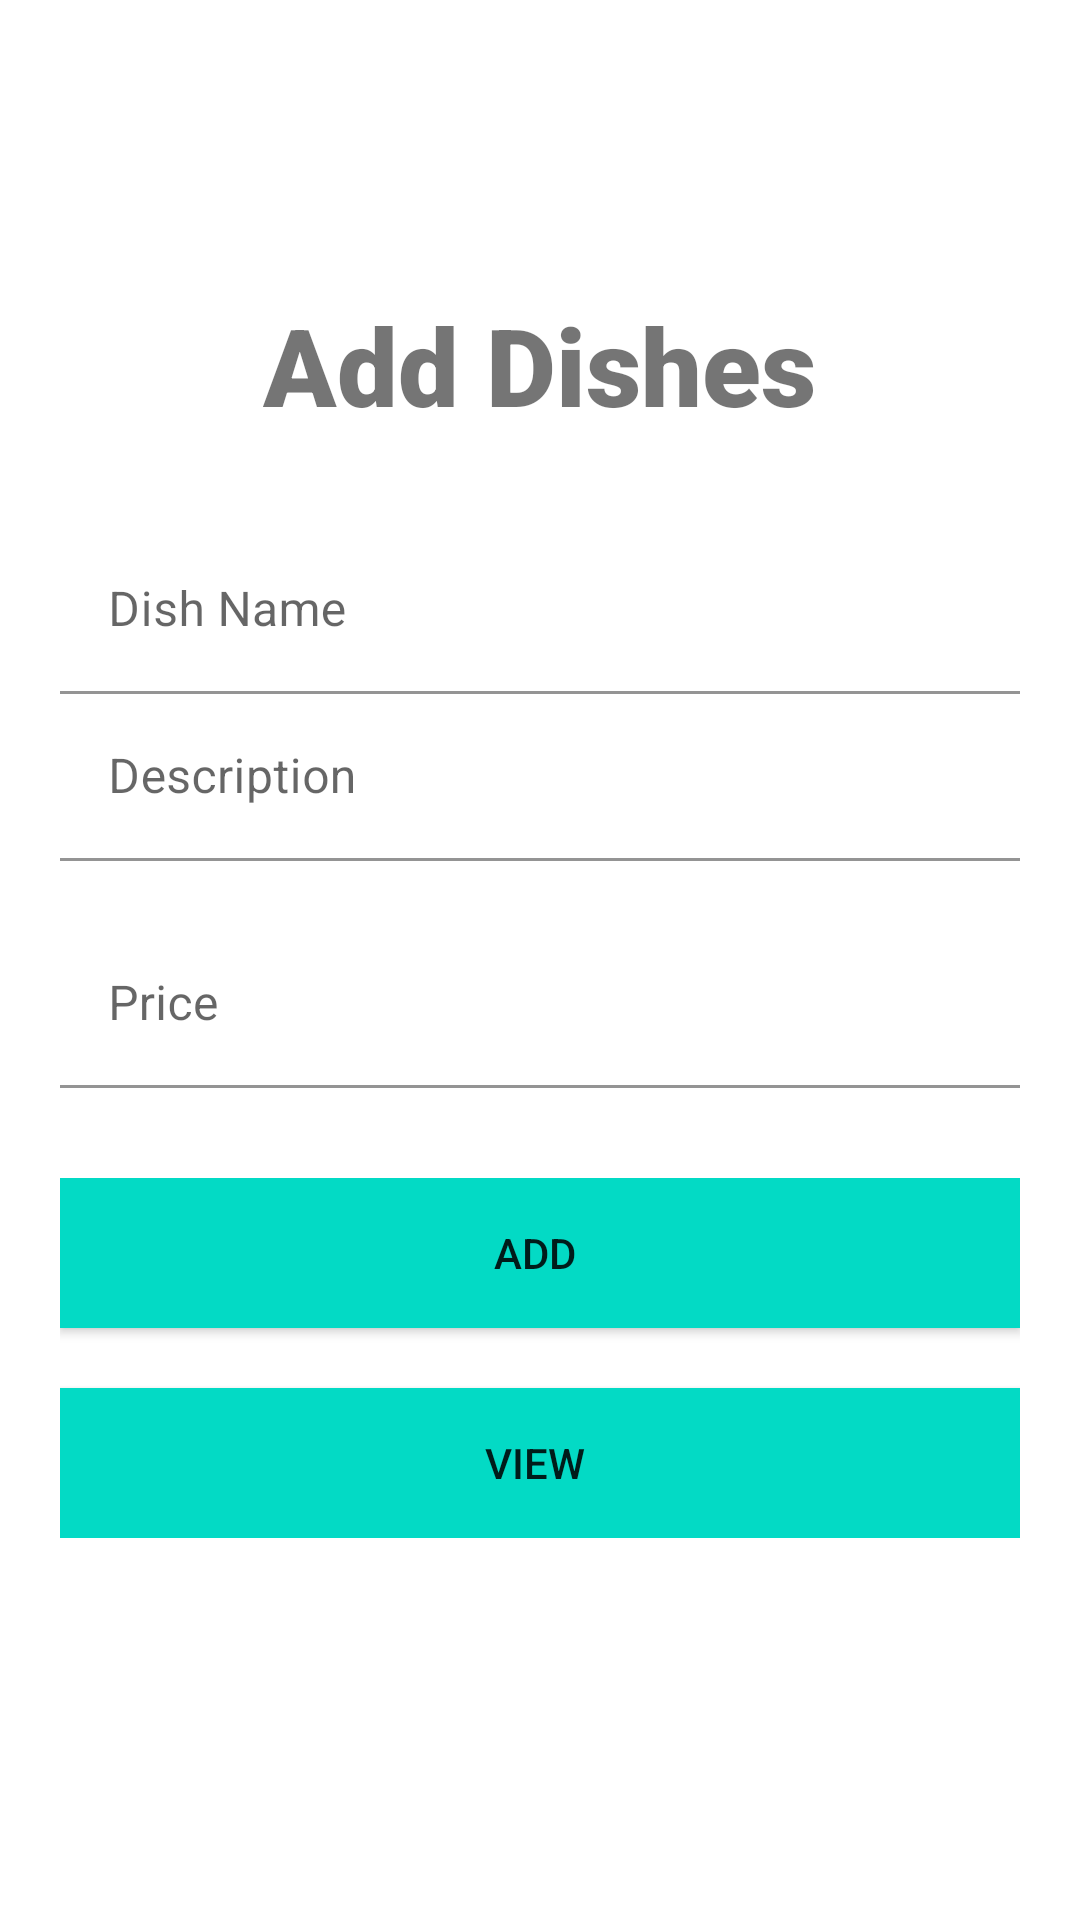

The Android layout XML behind this screen, and the referenced resources:
<!-- AndroidManifest.xml: application theme Theme.McmillanRestaurant -->
<!-- res/layout/activity_add_food.xml -->
<?xml version="1.0" encoding="utf-8"?>
<androidx.constraintlayout.widget.ConstraintLayout xmlns:android="http://schemas.android.com/apk/res/android"
    xmlns:app="http://schemas.android.com/apk/res-auto"
    xmlns:tools="http://schemas.android.com/tools"
    android:layout_width="match_parent"
    android:layout_height="match_parent"
    tools:context=".View.AddFoodActivity">

    <ScrollView
        android:layout_width="match_parent"
        android:layout_height="wrap_content"
        app:layout_constraintBottom_toBottomOf="parent"
        app:layout_constraintEnd_toEndOf="parent"
        app:layout_constraintStart_toStartOf="parent"
        app:layout_constraintTop_toTopOf="parent">
        <LinearLayout
            android:layout_width="match_parent"
            android:layout_height="wrap_content"
            android:gravity="center"
            android:orientation="vertical">

            <LinearLayout
                android:layout_width="wrap_content"
                android:layout_height="wrap_content"
                android:orientation="vertical"
                android:layout_marginBottom="30dp"
                >

                <TextView
                    android:id="@+id/textView2"
                    android:layout_width="match_parent"
                    android:layout_height="wrap_content"
                    android:fontFamily="sans-serif-black"
                    android:text="Add Dishes"
                    android:textSize="36sp" />
            </LinearLayout>

            <LinearLayout
                android:layout_width="320dp"
                android:layout_height="wrap_content"
                android:orientation="vertical"
                android:layout_marginBottom="30dp"
                >
                <com.google.android.material.textfield.TextInputLayout
                    android:id="@+id/input_layout_CourseCode"
                    android:layout_width="match_parent"
                    android:layout_height="wrap_content">

                    <EditText
                        android:id="@+id/input_FoodName"
                        android:layout_width="match_parent"
                        android:layout_height="wrap_content"
                        android:background="?android:colorBackground"
                        android:hint="Dish Name" />
                </com.google.android.material.textfield.TextInputLayout>



                <com.google.android.material.textfield.TextInputLayout
                    android:id="@+id/input_layout_Fullname"
                    android:layout_width="match_parent"
                    android:layout_height="wrap_content">

                    <EditText
                        android:id="@+id/input_FoodDescription"
                        android:layout_width="match_parent"
                        android:layout_height="wrap_content"
                        android:background="?android:colorBackground"

                        android:hint="Description" />
                </com.google.android.material.textfield.TextInputLayout>

                <com.google.android.material.textfield.TextInputLayout
                    android:id="@+id/input_layout_Password"
                    android:layout_width="match_parent"
                    android:layout_height="wrap_content">

                    <EditText
                        android:id="@+id/input_FoodPrice"
                        android:layout_width="match_parent"
                        android:layout_height="wrap_content"
                        android:layout_marginTop="20dp"
                        android:inputType="numberDecimal"
                        android:background="?android:colorBackground"
                        android:hint="Price" />

                </com.google.android.material.textfield.TextInputLayout>


                <LinearLayout
                    android:layout_width="match_parent"
                    android:layout_height="wrap_content"
                    android:orientation="vertical"
                    android:layout_marginTop="30dp"
                    app:layout_constraintVertical_bias="0.9"
                    app:layout_constraintBottom_toBottomOf="parent"
                    app:layout_constraintEnd_toEndOf="parent"
                    app:layout_constraintTop_toTopOf="parent"
                    app:layout_constraintStart_toStartOf="parent">

                    <Button
                        android:id="@+id/btnAdd"
                        android:layout_width="match_parent"
                        android:layout_height="50dp"
                        android:layout_gravity="center"
                        android:background="?attr/colorSecondary"
                        android:text="ADD " />
                    <Button
                        android:id="@+id/btnView"
                        android:layout_width="match_parent"
                        android:layout_height="50dp"
                        android:layout_gravity="center"
                        android:layout_marginTop="20dp"
                        android:background="?attr/colorSecondary"
                        android:text="View " />

                </LinearLayout>

            </LinearLayout>

        </LinearLayout>

    </ScrollView>

</androidx.constraintlayout.widget.ConstraintLayout>
<!-- resources referenced by this layout -->
<resources>
  <style name="Theme.McmillanRestaurant" parent="Theme.MaterialComponents.DayNight.DarkActionBar">
          
          <item name="colorPrimary">@color/purple_500</item>
          <item name="colorPrimaryVariant">@color/purple_700</item>
          <item name="colorOnPrimary">@color/white</item>
          
          <item name="colorSecondary">@color/teal_200</item>
          <item name="colorSecondaryVariant">@color/teal_700</item>
          <item name="colorOnSecondary">@color/black</item>
          
          <item name="android:statusBarColor" tools:targetApi="l">?attr/colorPrimaryVariant</item>
          
      </style>
  <!-- not gathered from this repository: default colours our renderer supplied (Android Studio template values) -->
  <color name="purple_500">#FF6200EE</color>
  <color name="purple_700">#FF3700B3</color>
  <color name="teal_200">#FF03DAC5</color>
  <color name="teal_700">#FF018786</color>
  <color name="black">#FF000000</color>
  <color name="white">#FFFFFFFF</color>
</resources>
